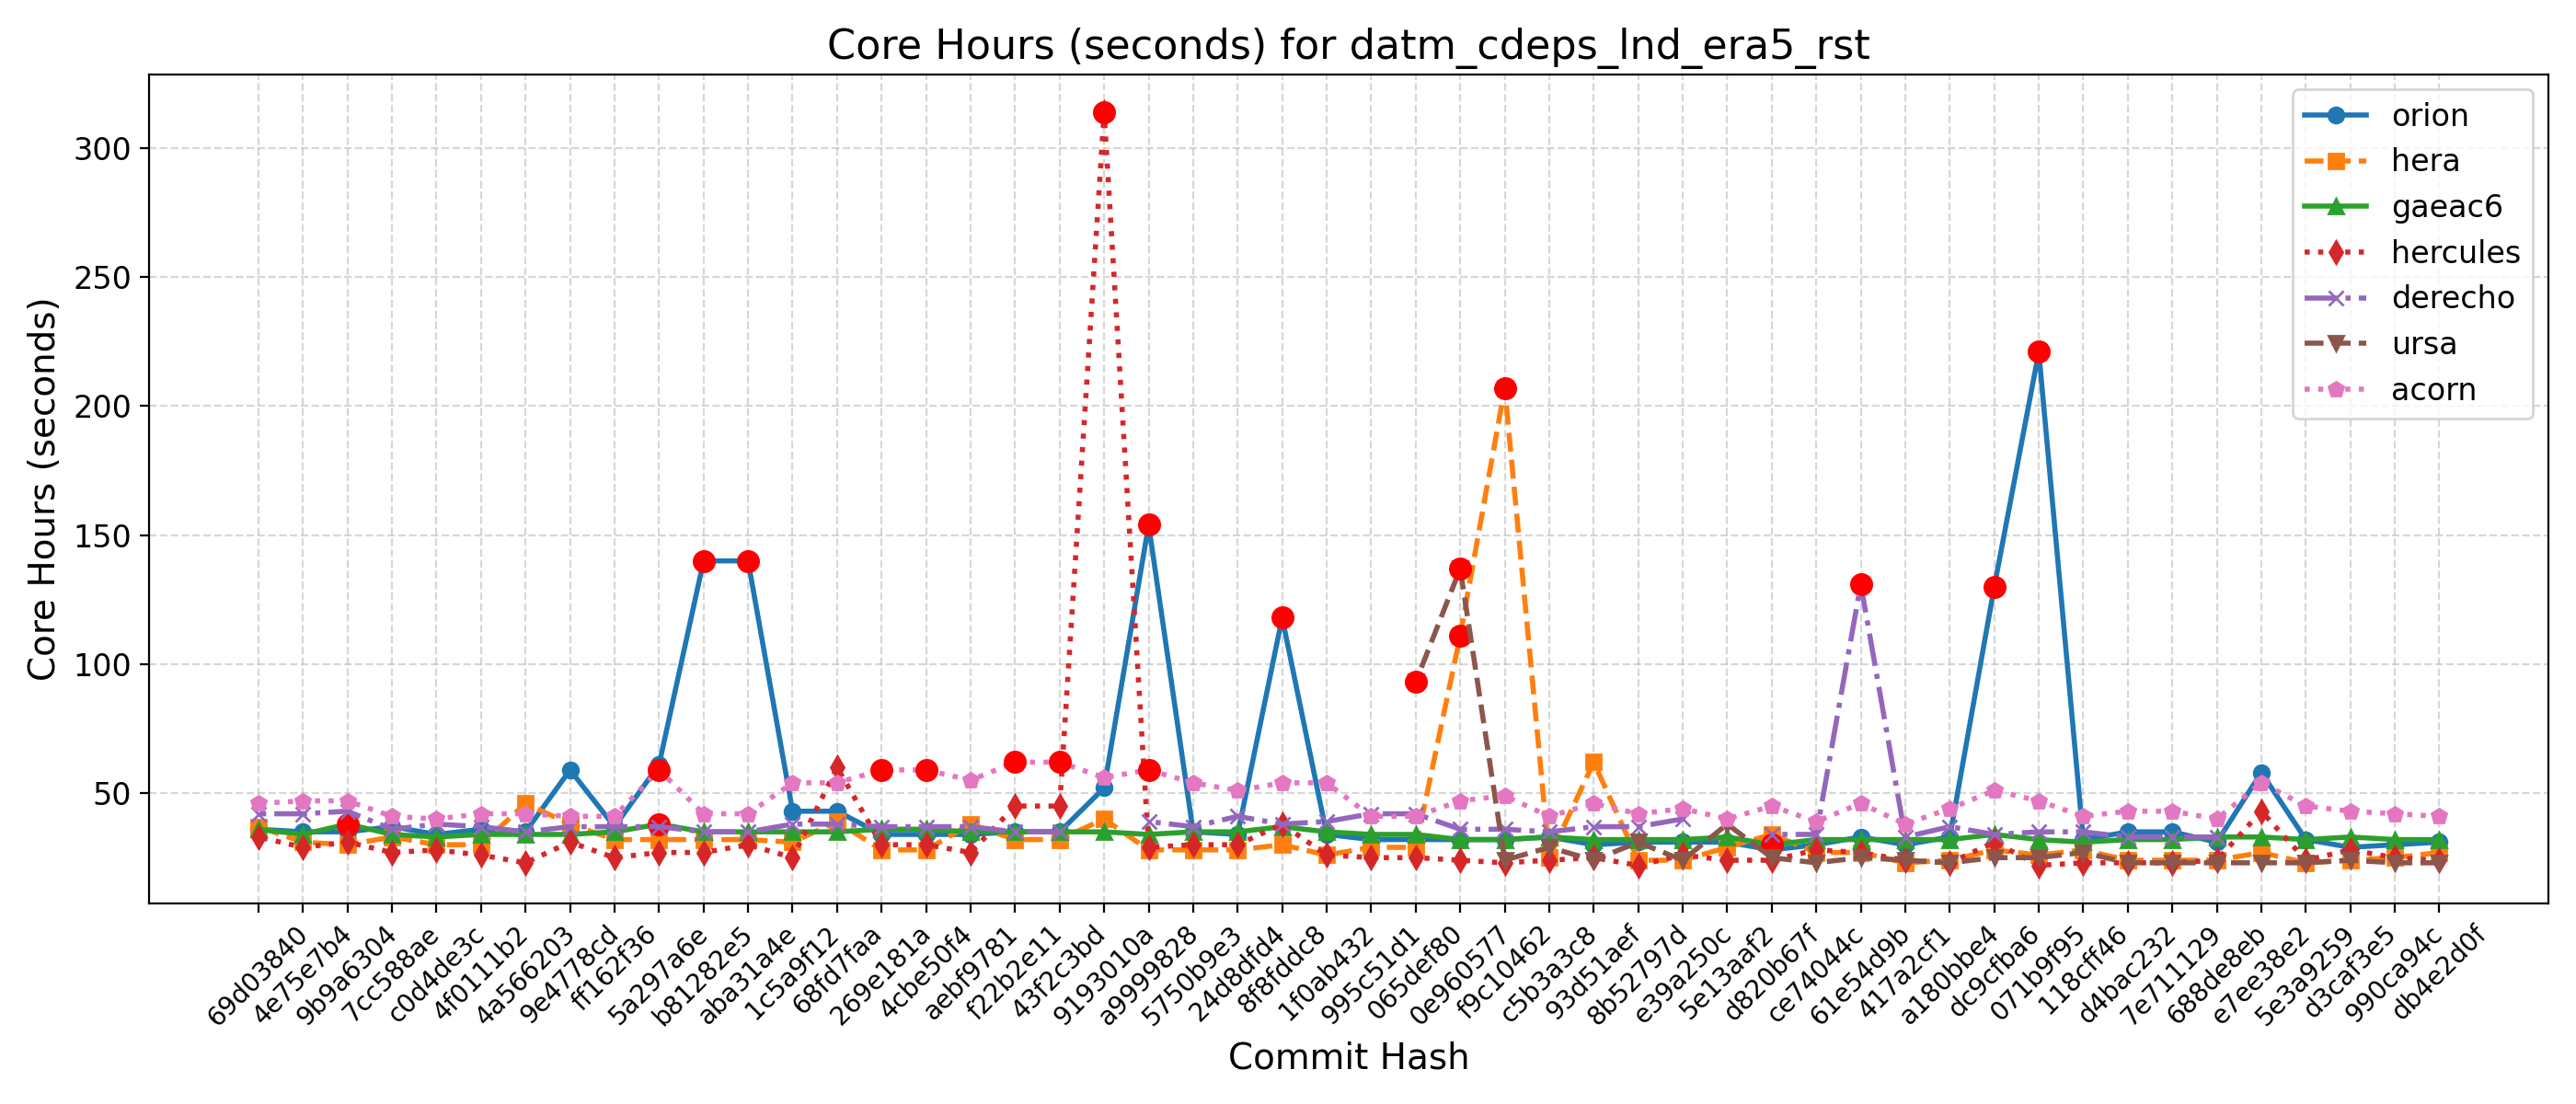

The file beside this chart, header and first rows:
Hash, Date, Message, orion, hera, gaeac6, hercules, derecho, ursa, wcoss2, acorn
db4e2d0f, 2025-09-18, Replace icplocn2atm (integer) with use_o…, 31, 27, 32, 24, , 23, , 41
990ca94c, 2025-09-16, Update tests such that LSM and LANDICE a…, 30, 25, 32, 25, , 23, , 42
d3caf3e5, 2025-09-15, update mom6 to its main repo. 20250818 c…, 29, 24, 33, 28, , 24, , 43
5e3a9259, 2025-09-10, Introduce tuning parameter for convectiv…, 32, 23, 32, 24, , 23, , 45
e7ee38e2, 2025-09-08, Scale-aware 3DTKE EDMF and TTE-EDMF GFS …, 58, 27, 33, 43, , 23, , 54
688de8eb, 2025-09-04, Fix default cdmbgwd settings (#2788), 31, 24, 33, 24, 33, 23, , 40
7e711129, 2025-09-02, Use container with spack stack 1.9.2 (#2…, 35, 24, 32, 23, 33, 23, , 43
d4bac232, 2025-08-29, MPAS dycore + Atmosphere Generalization …, 35, 24, 32, 23, 33, 23, , 43
118cff46, 2025-08-25, Add FV3 grid mask for regional domains t…, 32, 28, 31, 23, 35, 27, , 41
071b9f95, 2025-08-22, Fix Restart IAU and Ultra-Low Reproducib…, 221, 26, 32, 22, 35, 25, , 47
dc9cfba6, 2025-08-19, Update CICE through 2025-07 and switch t…, 130, 28, 34, 31, 34, 25, , 51
a180bbe4, 2025-08-15, FV3: Fix Prate_avg and UPP call freq + F…, 33, 24, 32, 23, 37, 23, , 44
417a2cf1, 2025-08-13, Fix conus13km tests restart and decompos…, 30, 23, 32, 24, 33, 24, , 38
61e54d9b, 2025-08-11, Add two-way ocean-wave coupling feature …, 33, 27, 32, 27, 131, 25, , 46
ce74044c, 2025-08-06, Create a user-friendly "process model" t…, 30, 27, 32, 28, 34, 23, , 39
d820b67f, 2025-08-01, Update GOCART to v2.4.3 (#2819), 28, 34, 30, 24, 34, 25, , 45
5e13aaf2, 2025-07-29, Update DATM meshes and switch to bilinea…, 31, 29, 33, 24, , 38, , 40
e39a250c, 2025-07-24, Update FV3 hash to include UPP ss192/Urs…, 31, 24, 32, 26, 40, 24, , 44
8b52797d, 2025-07-21, Combination of 2684,2707,2771 (MERRA2 3-…, 31, 24, 32, 22, 37, 31, , 42
93d51aef, 2025-07-17, Exporting Canopy Variables from AQM to F…, 30, 62, 32, 25, 37, 24, , 46
c5b3a3c8, 2025-07-14, GFDLMP-v3 and TEMPO MP microphysics (#25…, 33, 25, 33, 24, 35, 29, , 41
f9c10462, 2025-07-11, Combination of several CCPP-physics PRs …, 32, 207, 32, 23, 36, 24, , 49
0e960577, 2025-07-09, Combination #2777 (maintask writes CMEPS…, 32, 111, 32, 24, 36, 137, , 47
065def80, 2025-07-07, Port UFS-WM to Ursa (#2471), 32, 29, 34, 25, 42, 93, , 41
995c51d1, 2025-07-03, Upgrade UFS-WM to spack-stack/1.9.2 (#26…, 32, 29, 34, 25, 42, , , 41
1f0ab432, 2025-07-01, Reduce WW3 memory use (#2624), 34, 26, 35, 26, 39, , , 54
8f8fddc8, 2025-06-30, Bring in scale-aware 3DTKE related chang…, 118, 30, 37, 38, 38, , , 54
24d8dfd4, 2025-06-26, Slight modification in orographic gravit…, 34, 28, 35, 30, 41, , , 51
5750b9e3, 2025-06-20, gcycle update (#2747), 35, 28, 35, 30, 37, , , 54
a9999828, 2025-06-12, Add a new parameter in dycore to control…, 154, 28, 34, 29, 39, , , 59
9193010a, 2025-06-06, In Noah-MP, set zero for canopy liquid a…, 52, 40, 35, 314, , , , 56
43f2c3bd, 2025-06-04, Urgent Documentation Update for HSD Capa…, 35, 32, 35, 45, 35, , , 62
f22b2e11, 2025-06-02, Bug fix for surface roughness calculatio…, 35, 32, 35, 45, 35, , , 62
aebf9781, 2025-05-27, Fix bug to improve wave initialization b…, 34, 38, 35, 27, 37, , , 55
4cbe50f4, 2025-05-23, Add idealized, regional tropical cyclone…, 34, 28, 36, 30, 37, , , 59
269e181a, 2025-05-23, Add GFSv17 IAU restart tests without wav…, 34, 28, 36, 30, 37, , , 59
68fd7faa, 2025-05-15, Enable Hera, Hercules Gnu tests: cpld_de…, 43, 39, 35, 60, 38, , , 54
1c5a9f12, 2025-05-09, Add "ultra low" coupled configurations t…, 43, 31, 35, 25, 38, , , 54
aba31a4e, 2025-05-06, Resolve miscellaneous WM issues and upda…, 140, 32, 35, 30, 35, , , 42
b81282e5, 2025-05-05, Switch to vector remapping and bilinear …, 140, 32, 35, 27, 35, , , 42
5a297a6e, 2025-05-02, improve coupled model startup cost for w…, 61, 32, 38, 27, 37, , , 59
ff162f36, 2025-05-01, NSSL MP scheme updates + Stochastic Phys…, 37, 32, 35, 25, 37, , , 41
9e4778cd, 2025-04-25, Loosen restriction on optional arguments…, 59, 38, 34, 31, 37, , , 41
4a566203, 2025-04-23, CMake Atmosphere Dycore Generalization +…, 35, 46, 34, 23, 35, , , 42
4f0111b2, 2025-04-21, Add CMEPS log file at restart write; IAU…, 36, 30, 34, 26, 37, , , 42
c0d4de3c, 2025-04-18, Update mom6 to its main repository 20250…, 34, 30, 33, 28, 38, , , 40
7cc588ae, 2025-04-16, Add PIO configuration variables for CMEP…, 37, 33, 34, 27, 36, , , 41
9b9a6304, 2025-04-11, Memcheck fixes (#2655), 35, 30, 38, 31, 43, , , 47
4e75e7b4, 2025-04-10, Update upp submodule to the latest UPP (…, 35, 31, 34, 29, 42, , , 47
69d03840, 2025-04-07, Use ESMF Redist instead of Remap for FV3…, 36, 37, 36, 33, 42, , , 46
